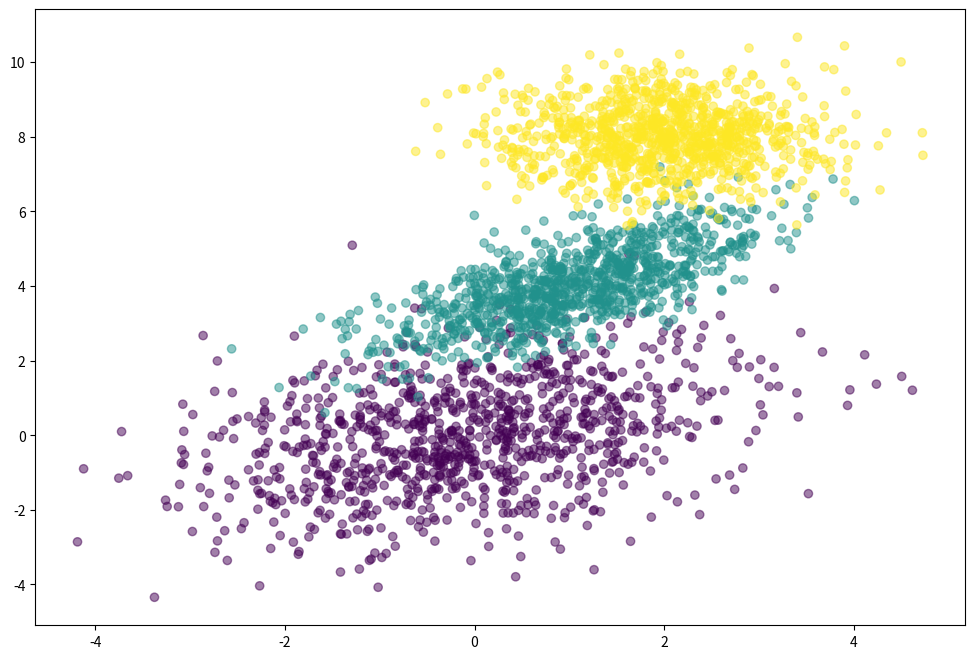

Recreate this plot in Python.
import numpy as np
import matplotlib.pyplot as plt

# generate sample data
np.random.seed(1)
data_points = 1000

# STATS FOR 3 CLUSTERS

# cluster means
c1_mean = [0, 0]
c2_mean = [1, 4]
c3_mean = [2, 8]
# cluster co-variance
c1_cov = [[2, .7], [.7, 2]]
c2_cov = [[1, .7], [.7, 1]]
c3_cov = [[0, .7], [.7, 0]]

# GENERATE DATA
# Cluster 1
c1 = np.random.multivariate_normal(c1_mean, c1_cov, data_points)
# Cluster 2
c2 = np.random.multivariate_normal(c2_mean, c2_cov, data_points)
# Cluster 3
c3 = np.random.multivariate_normal(c3_mean, c3_cov, data_points)

# Array holding all data for 3 clusters
data_features = np.vstack((c1, c2, c3)).astype(np.float32)

# Even distribution of labels -> 0, 1, 2
data_labels = np.hstack((np.zeros(data_points), np.ones(data_points), np.ones(data_points) + 1))

# VISUALISATION
# Set the graph size
plt.figure(figsize=(12, 8))
# Generate distribution of data points
plt.scatter(data_features[:, 0], data_features[:, 1], c=data_labels, alpha=.5)
# Show graph
plt.show()

# DATA NORMALISATION
# One-hot encoding for data labels
onehot_labels = np.zeros((data_labels.shape[0], 3)).astype(int)
onehot_labels[np.arange(len(data_labels)), data_labels.astype(int)] = 1